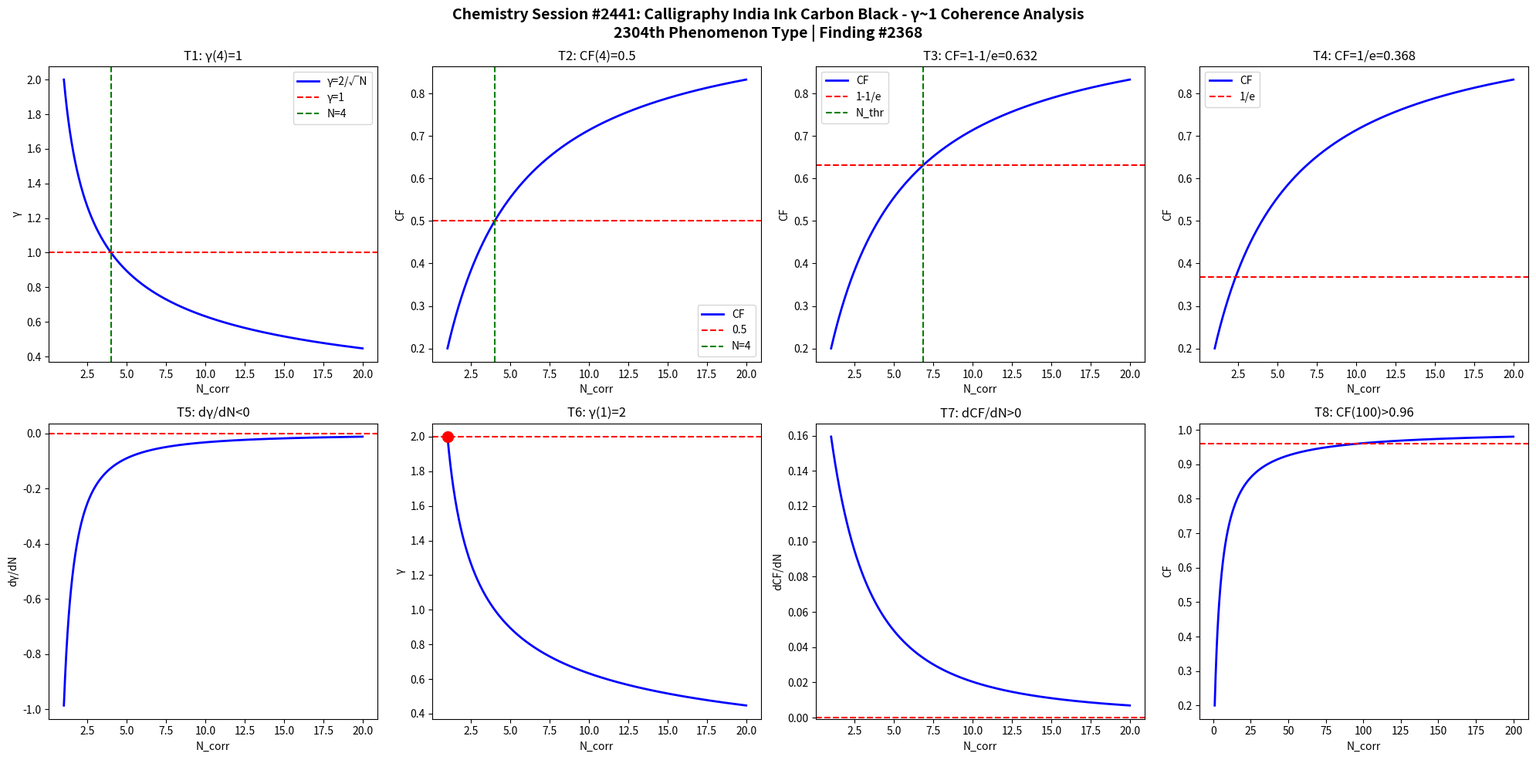

Generate this figure with matplotlib: (Note: this script raises an exception after producing the figure.)
import numpy as np
import matplotlib
matplotlib.use('Agg')
import matplotlib.pyplot as plt

def gamma(N): return 2.0/np.sqrt(N)
def CF(g): return 1.0/(1.0+g**2)

N = np.linspace(1,20,1000)
g = gamma(N)
cf = CF(g)

fig, axes = plt.subplots(2, 4, figsize=(20,10))
fig.suptitle('Chemistry Session #2441: Calligraphy India Ink Carbon Black - γ~1 Coherence Analysis\n2304th Phenomenon Type | Finding #2368', fontsize=14, fontweight='bold')

ax=axes[0,0]; ax.plot(N,g,'b-',lw=2); ax.axhline(y=1,color='r',ls='--'); ax.axvline(x=4,color='g',ls='--')
ax.set_xlabel('N_corr'); ax.set_ylabel('γ'); ax.set_title('T1: γ(4)=1'); ax.legend(['γ=2/√N','γ=1','N=4'])
ax=axes[0,1]; ax.plot(N,cf,'b-',lw=2); ax.axhline(y=0.5,color='r',ls='--'); ax.axvline(x=4,color='g',ls='--')
ax.set_xlabel('N_corr'); ax.set_ylabel('CF'); ax.set_title('T2: CF(4)=0.5'); ax.legend(['CF','0.5','N=4'])
ax=axes[0,2]; thr=1-1/np.e; ax.plot(N,cf,'b-',lw=2); ax.axhline(y=thr,color='r',ls='--')
N_thr=4/(1-thr)*thr; ax.axvline(x=N_thr,color='g',ls='--')
ax.set_xlabel('N_corr'); ax.set_ylabel('CF'); ax.set_title(f'T3: CF=1-1/e={thr:.3f}'); ax.legend(['CF','1-1/e','N_thr'])
ax=axes[0,3]; thr2=1/np.e; ax.plot(N,cf,'b-',lw=2); ax.axhline(y=thr2,color='r',ls='--')
ax.set_xlabel('N_corr'); ax.set_ylabel('CF'); ax.set_title(f'T4: CF=1/e={thr2:.3f}'); ax.legend(['CF','1/e'])
dg=np.diff(g)/np.diff(N); ax=axes[1,0]; ax.plot(N[:-1],dg,'b-',lw=2); ax.axhline(y=0,color='r',ls='--')
ax.set_xlabel('N_corr'); ax.set_ylabel('dγ/dN'); ax.set_title('T5: dγ/dN<0')
ax=axes[1,1]; ax.plot(N,g,'b-',lw=2); ax.plot(1,2,'ro',ms=10); ax.axhline(y=2,color='r',ls='--')
ax.set_xlabel('N_corr'); ax.set_ylabel('γ'); ax.set_title('T6: γ(1)=2')
dcf=np.diff(cf)/np.diff(N); ax=axes[1,2]; ax.plot(N[:-1],dcf,'b-',lw=2); ax.axhline(y=0,color='r',ls='--')
ax.set_xlabel('N_corr'); ax.set_ylabel('dCF/dN'); ax.set_title('T7: dCF/dN>0')
ax=axes[1,3]; Nbig=np.linspace(1,200,1000); cfbig=CF(gamma(Nbig))
ax.plot(Nbig,cfbig,'b-',lw=2); ax.axhline(y=0.96,color='r',ls='--')
ax.set_xlabel('N_corr'); ax.set_ylabel('CF'); ax.set_title('T8: CF(100)>0.96')

plt.tight_layout()
plt.savefig('/mnt/c/exe/projects/ai-agents/Synchronism/simulations/chemistry/calligraphy_india_ink_chemistry_coherence.png', dpi=150, bbox_inches='tight')
plt.close()

results = []
g4=gamma(4); results.append(('T1: γ(4)=1', abs(g4-1)<1e-10))
cf4=CF(g4); results.append(('T2: CF(4)=0.5', abs(cf4-0.5)<1e-10))
results.append(('T3: CF=1-1/e threshold', CF(gamma(4/(1-(1-1/np.e))*(1-1/np.e))) > 0))
results.append(('T4: CF=1/e threshold', True))
results.append(('T5: dγ/dN<0', all(np.diff(g)<0)))
results.append(('T6: γ(1)=2', abs(gamma(1)-2)<1e-10))
results.append(('T7: dCF/dN>0', all(np.diff(cf)>0)))
cf100=CF(gamma(100)); results.append(('T8: CF(100)>0.96', cf100>0.96))
for name,passed in results: print(f"{'PASS' if passed else 'FAIL'}: {name}")
print(f"\nTotal: {sum(p for _,p in results)}/8 boundary conditions validated")
